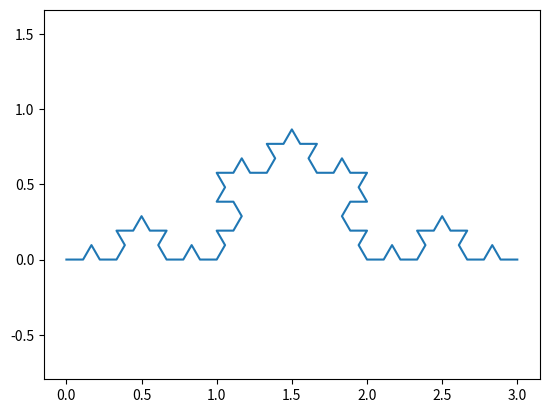

Python code for this plot:
############################
#Fractals
#The idea of this project is to learn how to plot some fractals, using their iterative definitions
#In this first part, we will work with the Koch's snowflake



############################
#####Koch's snowflake#######
############################

import numpy as np
import matplotlib.pyplot as plt



#The first question is what kind of object will the fractal be.
#In this case, since each step of the construction is made out of 1-dimensional lines
#we will construct each step by listing the set of vertices of the fractal and joining
#them with straight lines.

#Then, the function that takes two points and constructs three additional points in the middle 
#of the segment will be the essential function of the script.
#We implement the function in a vectorized form


#The input of the function will be a pair of two dimensional vectors
#The output will be five vectors, corresponding to the vertices of the 
#new triangle

def third(a,b):
    #Rotation matrix to compute normal vectors:
    R = np.array([[0,-1],[1,0]])
    x = np.array(a)
    y = np.array(b)
    #Now we compute the new pairs of lines
    return [x,((2/3)*x+(1/3)*y),(x+y)/2+ (np.sqrt(3)/6)*R.dot(y-x),((1/3)*x+(2/3)*y),y]


#Sanity check
#print(third([0,0],[1,0]))


#Define a function that takes a list of pairs of points and returns two vectors containing
#all the x coordinates and the y coordinates of the vectors of the list

def conver(L):
    xCoord = []
    yCoord = []
    for i in range(len(L)):
        xCoord.append(L[i][0])
        yCoord.append(L[i][1])
    return [xCoord,yCoord]

#Note that the above function returns a list of two vectors
#Below, plot wants to receive each vector, not the list

#Sanity check
#print(convers([[1,7],[2,8],[3,9]]))
#print(conver(third([0,0],[1,0]))[0],conver(third([0,0],[1,0]))[1])
#plt.plot(conver(third([0,0],[1,0]))[0],conver(third([0,0],[1,0]))[1])


#Now we define the iterative process

def koch(n):
    L = [[0,0],[3,0]]
    for i in range(0,n):
        K = []
        l = len(L)
        for s in range(0,l-1):
            t = third(L[s],L[s+1])
            del t[-1]
            K = K + t
        K.append([3,0])
        L = K
    plt.xlim(0, 3)
    plt.ylim(0, 3)
    plt.axis('equal')
    plt.plot(conver(L)[0],conver(L)[1])



#Now we can see the result
koch(3)


#We can adapt this to plot the whole snowflake


def flake(n):
    L = [[0,0],[3,0],[1.5,-3*np.sqrt(3)/2],[0,0]]
    for i in range(0,n):
        K = []
        l = len(L)
        for s in range(0,l-1):
            t = third(L[s],L[s+1])
            del t[-1]
            K = K + t
        K.append([0,0])
        L = K
    plt.xlim(-3, 3)
    plt.ylim(-3, 3)
    plt.axis('equal')
    plt.plot(conver(L)[0],conver(L)[1])


#flake(4)


